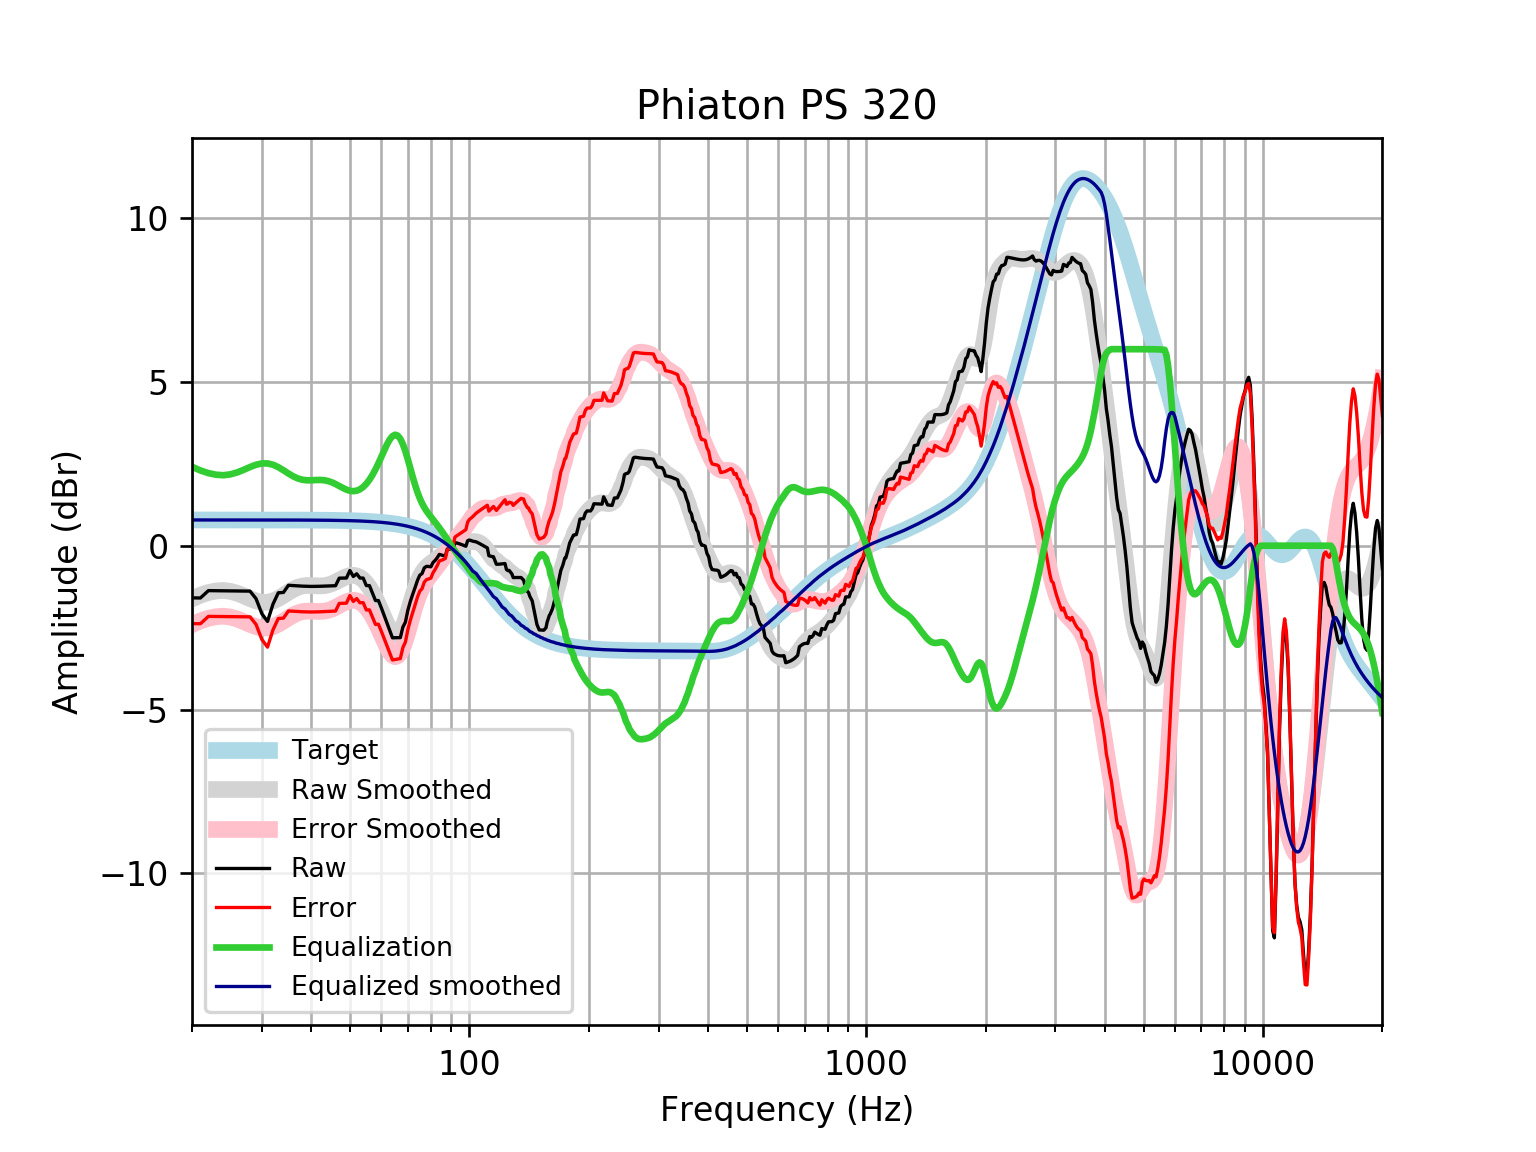

Source data for this figure (header and first rows):
frequency, raw, error, smoothed, error_smoothed, equalization, equalized_raw, equalized_smoothed, target
20, -1.592, -2.378, -1.624, -2.41, 2.41, 0.8186, 0.7859, 0.7859
21, -1.596, -2.382, -1.51, -2.296, 2.296, 0.7006, 0.7859, 0.7859
22, -1.371, -2.157, -1.429, -2.215, 2.215, 0.8437, 0.7859, 0.7858
23, -1.375, -2.161, -1.381, -2.167, 2.167, 0.792, 0.7858, 0.7858
24, -1.378, -2.164, -1.366, -2.151, 2.151, 0.7733, 0.7858, 0.7858
25, -1.381, -2.167, -1.393, -2.178, 2.178, 0.7976, 0.7857, 0.7857
26, -1.383, -2.168, -1.452, -2.237, 2.237, 0.8544, 0.7857, 0.7857
27, -1.384, -2.17, -1.531, -2.317, 2.317, 0.9325, 0.7856, 0.7856
28, -1.386, -2.171, -1.615, -2.401, 2.401, 1.015, 0.7855, 0.7855
29, -1.617, -2.402, -1.685, -2.471, 2.471, 0.8541, 0.7854, 0.7854
30, -2.077, -2.862, -1.726, -2.511, 2.511, 0.4339, 0.7852, 0.7852
31, -2.312, -3.097, -1.727, -2.512, 2.512, 0.2002, 0.785, 0.785
32, -1.782, -2.567, -1.687, -2.472, 2.472, 0.6894, 0.7848, 0.7848
33, -1.437, -2.222, -1.613, -2.398, 2.398, 0.9605, 0.7846, 0.7846
34, -1.426, -2.211, -1.518, -2.303, 2.303, 0.8762, 0.7843, 0.7843
35, -1.208, -1.992, -1.42, -2.204, 2.204, 0.9958, 0.7839, 0.7839
36, -1.217, -2.001, -1.333, -2.116, 2.116, 0.8988, 0.7835, 0.7835
37, -1.227, -2.01, -1.268, -2.051, 2.051, 0.8243, 0.783, 0.783
38, -1.234, -2.017, -1.229, -2.012, 2.012, 0.7773, 0.7824, 0.7824
39, -1.24, -2.022, -1.215, -1.996, 1.996, 0.7563, 0.7818, 0.7818
40, -1.243, -2.024, -1.216, -1.997, 1.997, 0.7547, 0.781, 0.781
41, -1.242, -2.022, -1.224, -2.004, 2.004, 0.7626, 0.7801, 0.7801
42, -1.238, -2.018, -1.229, -2.008, 2.008, 0.7694, 0.7791, 0.7791
43, -1.234, -2.012, -1.222, -2, 2, 0.7661, 0.778, 0.7779
44, -1.229, -2.005, -1.199, -1.976, 1.976, 0.7472, 0.7766, 0.7766
45, -1.224, -2, -1.161, -1.936, 1.936, 0.7116, 0.7752, 0.7751
46, -1.221, -1.994, -1.109, -1.883, 1.883, 0.6619, 0.7735, 0.7734
47, -0.9904, -1.762, -1.051, -1.823, 1.823, 0.8322, 0.7715, 0.7715
48, -0.9882, -1.758, -0.9935, -1.763, 1.763, 0.7747, 0.7694, 0.7694
49, -0.9864, -1.753, -0.9448, -1.712, 1.712, 0.7254, 0.767, 0.767
50, -0.7571, -1.521, -0.9128, -1.677, 1.677, 0.9199, 0.7643, 0.7642
51, -0.9395, -1.701, -0.9035, -1.665, 1.665, 0.7252, 0.7612, 0.7612
52, -0.8577, -1.615, -0.9209, -1.679, 1.679, 0.8211, 0.7579, 0.7578
53, -0.9864, -1.74, -0.967, -1.721, 1.721, 0.7347, 0.7541, 0.7541
54, -0.9879, -1.738, -1.042, -1.792, 1.792, 0.8037, 0.7499, 0.7499
55, -1.217, -1.962, -1.144, -1.889, 1.889, 0.6723, 0.7453, 0.7453
56, -1.218, -1.958, -1.273, -2.013, 2.013, 0.7953, 0.7402, 0.7401
57, -1.446, -2.18, -1.426, -2.161, 2.161, 0.7147, 0.7345, 0.7345
58, -1.674, -2.402, -1.601, -2.33, 2.33, 0.6557, 0.7283, 0.7283
59, -1.674, -2.396, -1.794, -2.516, 2.516, 0.8416, 0.7215, 0.7215
60, -1.896, -2.61, -1.998, -2.712, 2.712, 0.8162, 0.714, 0.714
61, -2.131, -2.837, -2.202, -2.908, 2.908, 0.7771, 0.7058, 0.7058
62, -2.359, -3.056, -2.393, -3.09, 3.09, 0.7311, 0.6969, 0.6969
63, -2.586, -3.273, -2.554, -3.241, 3.241, 0.6556, 0.6871, 0.6871
64, -2.811, -3.488, -2.669, -3.345, 3.345, 0.534, 0.6765, 0.6765
65, -2.808, -3.473, -2.723, -3.388, 3.388, 0.5798, 0.665, 0.665
66, -2.806, -3.459, -2.708, -3.361, 3.361, 0.555, 0.6525, 0.6525
67, -2.806, -3.445, -2.623, -3.262, 3.262, 0.4566, 0.639, 0.639
68, -2.483, -3.108, -2.474, -3.098, 3.098, 0.6153, 0.6244, 0.6244
69, -2.333, -2.942, -2.273, -2.882, 2.882, 0.5483, 0.6087, 0.6087
70, -1.965, -2.557, -2.038, -2.63, 2.63, 0.6649, 0.5918, 0.5918
71, -1.7, -2.273, -1.789, -2.363, 2.363, 0.6629, 0.5736, 0.5736
72, -1.48, -2.034, -1.544, -2.098, 2.098, 0.6184, 0.5541, 0.5541
73, -1.274, -1.808, -1.319, -1.852, 1.852, 0.5777, 0.5333, 0.5333
74, -1.06, -1.571, -1.123, -1.634, 1.634, 0.5736, 0.511, 0.511
75, -0.9008, -1.388, -0.9607, -1.448, 1.448, 0.5472, 0.4873, 0.4873
76, -0.8502, -1.312, -0.8316, -1.294, 1.294, 0.4434, 0.462, 0.4621
77, -0.6753, -1.111, -0.7312, -1.166, 1.166, 0.4911, 0.4352, 0.4353
78, -0.6301, -1.037, -0.653, -1.06, 1.06, 0.4297, 0.4068, 0.4068
79, -0.6349, -1.012, -0.59, -0.9667, 0.9667, 0.3319, 0.3767, 0.3768
... 553 more rows
